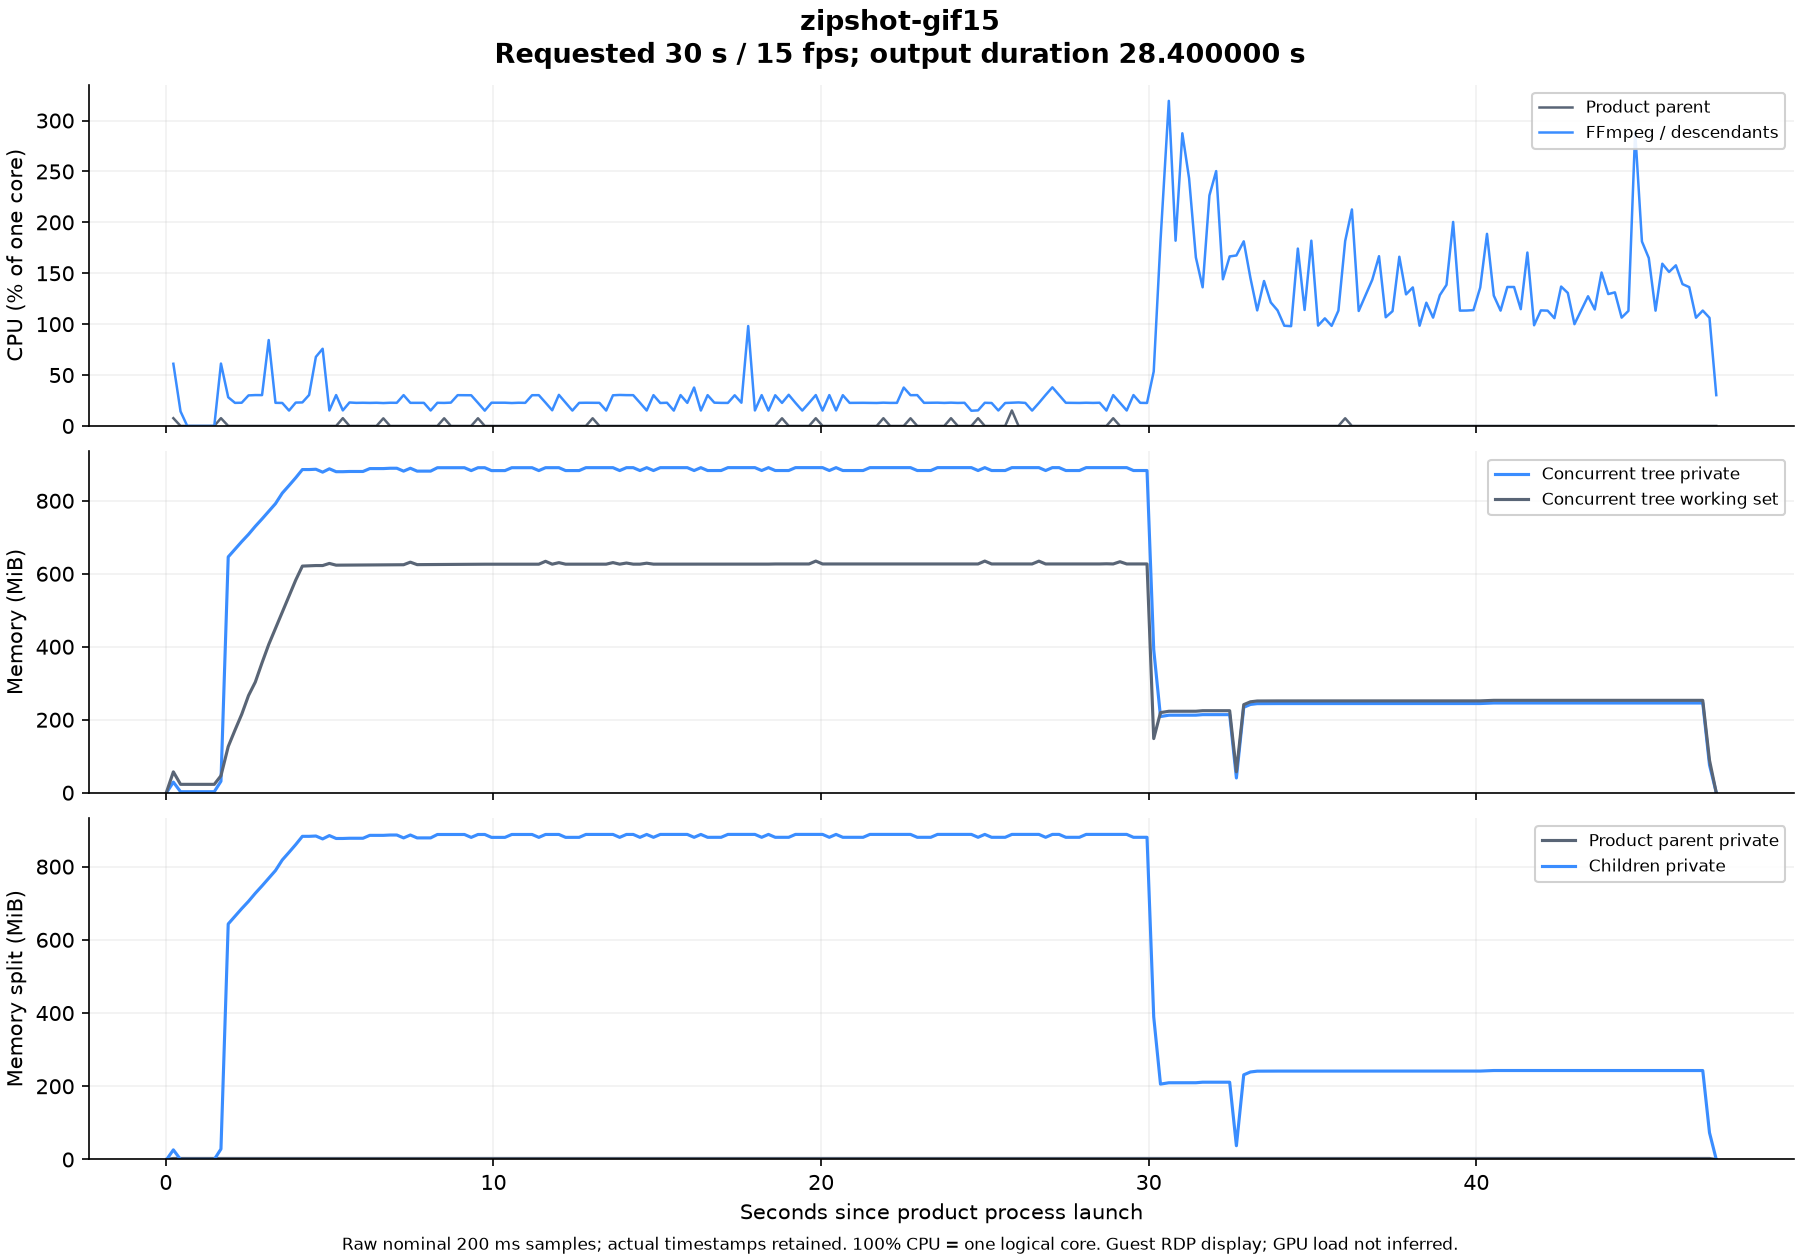

Source data for this figure (header and first rows):
elapsed_seconds, parent_cpu_seconds, children_cpu_seconds, parent_cpu_one_core_percent, children_cpu_one_core_percent, tree_private_bytes, tree_working_set_bytes, parent_private_bytes, children_private_bytes
0.02517, 0.01562, 0, , , 606208, 3026944, 606208, 0
0.2298, 0.03125, 0.125, 7.635, 61.08, 30507008, 59981824, 2920448, 27586560
0.4492, 0.03125, 0.1562, 0.0, 14.25, 2920448, 24076288, 2920448, 0
0.6541, 0.03125, 0.1562, 0.0, 0.0, 2920448, 24076288, 2920448, 0
0.8592, 0.03125, 0.1562, 0.0, 0.0, 2920448, 24076288, 2920448, 0
1.066, 0.03125, 0.1562, 0.0, 0.0, 2920448, 24076288, 2920448, 0
1.272, 0.03125, 0.1562, 0.0, 0.0, 2920448, 24076288, 2920448, 0
1.479, 0.03125, 0.1562, 0.0, 0.0, 2920448, 24076288, 2920448, 0
1.683, 0.04688, 0.2812, 7.662, 61.3, 32968704, 48787456, 2920448, 30048256
1.904, 0.04688, 0.3438, 0.0, 28.22, 677617664, 132603904, 2920448, 674697216
2.111, 0.04688, 0.3906, 0.0, 22.68, 699568128, 179884032, 2920448, 696647680
2.316, 0.04688, 0.4375, 0.0, 22.82, 721522688, 225300480, 2920448, 718602240
2.524, 0.04688, 0.5, 0.0, 30.02, 742486016, 279347200, 2920448, 739565568
2.73, 0.04688, 0.5625, 0.0, 30.34, 765448192, 317886464, 2920448, 762527744
2.937, 0.04688, 0.625, 0.0, 30.3, 786706432, 373407744, 2920448, 783785984
3.14, 0.04688, 0.7969, 0.0, 84.4, 808656896, 425844736, 2920448, 805736448
3.347, 0.04688, 0.8438, 0.0, 22.73, 830611456, 472244224, 2920448, 827691008
3.554, 0.04688, 0.8906, 0.0, 22.59, 860876800, 518533120, 2920448, 857956352
3.761, 0.04688, 0.9219, 0.0, 15.11, 882831360, 564809728, 2920448, 879910912
3.965, 0.04688, 0.9688, 0.0, 22.96, 905056256, 611123200, 2920448, 902135808
4.168, 0.04688, 1.016, 0.0, 23.11, 928608256, 651214848, 2920448, 925687808
4.373, 0.04688, 1.078, 0.0, 30.44, 928608256, 651882496, 2920448, 925687808
4.58, 0.04688, 1.219, 0.0, 67.87, 929476608, 652808192, 2920448, 926556160
4.786, 0.04688, 1.375, 0.0, 75.84, 921174016, 652754944, 2920448, 918253568
4.992, 0.04688, 1.406, 0.0, 15.22, 930783232, 658890752, 2920448, 927862784
5.198, 0.04688, 1.469, 0.0, 30.35, 922451968, 653881344, 2920448, 919531520
5.402, 0.0625, 1.5, 7.635, 15.27, 922451968, 653946880, 2920448, 919531520
5.606, 0.0625, 1.547, 0.0, 23.06, 923095040, 654139392, 2920448, 920174592
5.812, 0.0625, 1.594, 0.0, 22.68, 923095040, 654270464, 2920448, 920174592
6.018, 0.0625, 1.641, 0.0, 22.78, 923095040, 654356480, 2920448, 920174592
6.225, 0.0625, 1.688, 0.0, 22.65, 931409920, 654495744, 2920448, 928489472
6.431, 0.0625, 1.734, 0.0, 22.78, 931409920, 654626816, 2920448, 928489472
6.639, 0.07812, 1.781, 7.502, 22.51, 931409920, 654716928, 2920448, 928489472
6.845, 0.07812, 1.828, 0.0, 22.79, 932376576, 654856192, 2920448, 929456128
7.051, 0.07812, 1.875, 0.0, 22.74, 932376576, 654991360, 2920448, 929456128
7.257, 0.07812, 1.938, 0.0, 30.31, 924061696, 655118336, 2920448, 921141248
7.464, 0.07812, 1.984, 0.0, 22.7, 932405248, 662528000, 2920448, 929484800
7.67, 0.07812, 2.031, 0.0, 22.7, 924090368, 655409152, 2920448, 921169920
7.877, 0.07812, 2.078, 0.0, 22.7, 924090368, 655552512, 2920448, 921169920
8.083, 0.07812, 2.109, 0.0, 15.17, 924119040, 655654912, 2920448, 921198592
8.289, 0.07812, 2.156, 0.0, 22.74, 933871616, 655835136, 2920448, 930951168
8.496, 0.09375, 2.203, 7.546, 22.64, 933871616, 655900672, 2920448, 930951168
8.7, 0.09375, 2.25, 0.0, 22.91, 933900288, 656060416, 2920448, 930979840
8.907, 0.09375, 2.312, 0.0, 30.25, 933900288, 656191488, 2920448, 930979840
9.114, 0.09375, 2.375, 0.0, 30.25, 933900288, 656322560, 2920448, 930979840
9.321, 0.09375, 2.438, 0.0, 30.16, 925585408, 656580608, 2920448, 922664960
9.527, 0.1094, 2.484, 7.569, 22.71, 933900288, 656588800, 2920448, 930979840
9.735, 0.1094, 2.516, 0.0, 15.05, 933928960, 656621568, 2920448, 931008512
9.94, 0.1094, 2.562, 0.0, 22.83, 925614080, 656625664, 2920448, 922693632
10.15, 0.1094, 2.609, 0.0, 22.81, 925614080, 656625664, 2920448, 922693632
10.35, 0.1094, 2.656, 0.0, 22.83, 925614080, 656629760, 2920448, 922693632
10.56, 0.1094, 2.703, 0.0, 22.53, 933928960, 656642048, 2920448, 931008512
10.76, 0.1094, 2.75, 0.0, 22.79, 933928960, 656650240, 2920448, 931008512
10.97, 0.1094, 2.797, 0.0, 22.71, 933928960, 656654336, 2920448, 931008512
11.18, 0.1094, 2.859, 0.0, 30.2, 933928960, 656654336, 2920448, 931008512
11.38, 0.1094, 2.922, 0.0, 30.24, 925642752, 656674816, 2920448, 922722304
11.59, 0.1094, 2.969, 0.0, 22.88, 933957632, 664973312, 2920448, 931037184
11.79, 0.1094, 3.0, 0.0, 15.38, 933957632, 656683008, 2920448, 931037184
12, 0.1094, 3.062, 0.0, 30.55, 933986304, 661135360, 2920448, 931065856
12.2, 0.1094, 3.109, 0.0, 22.89, 925671424, 656715776, 2920448, 922750976
... 170 more rows
